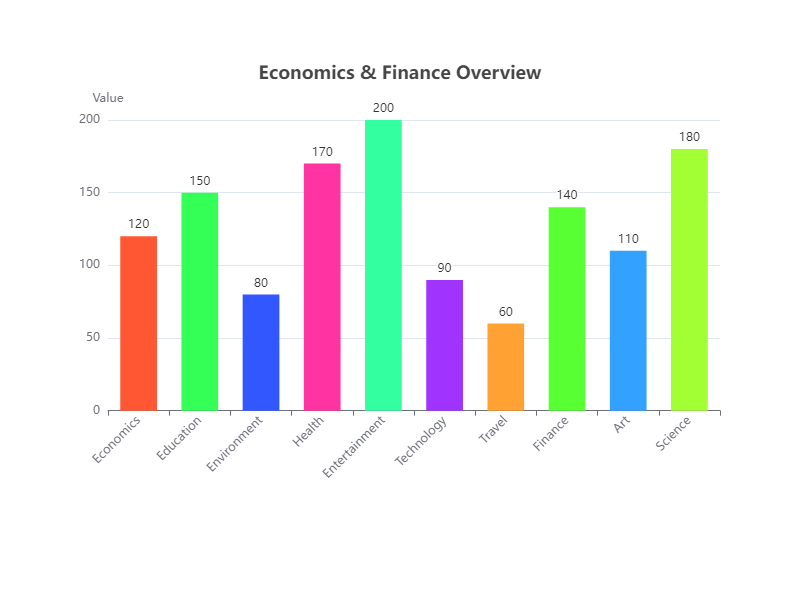

Values plotted in this chart, from the file beside it:
Category, Value
Economics, 120
Education, 150
Environment, 80
Health, 170
Entertainment, 200
Technology, 90
Travel, 60
Finance, 140
Art, 110
Science, 180
